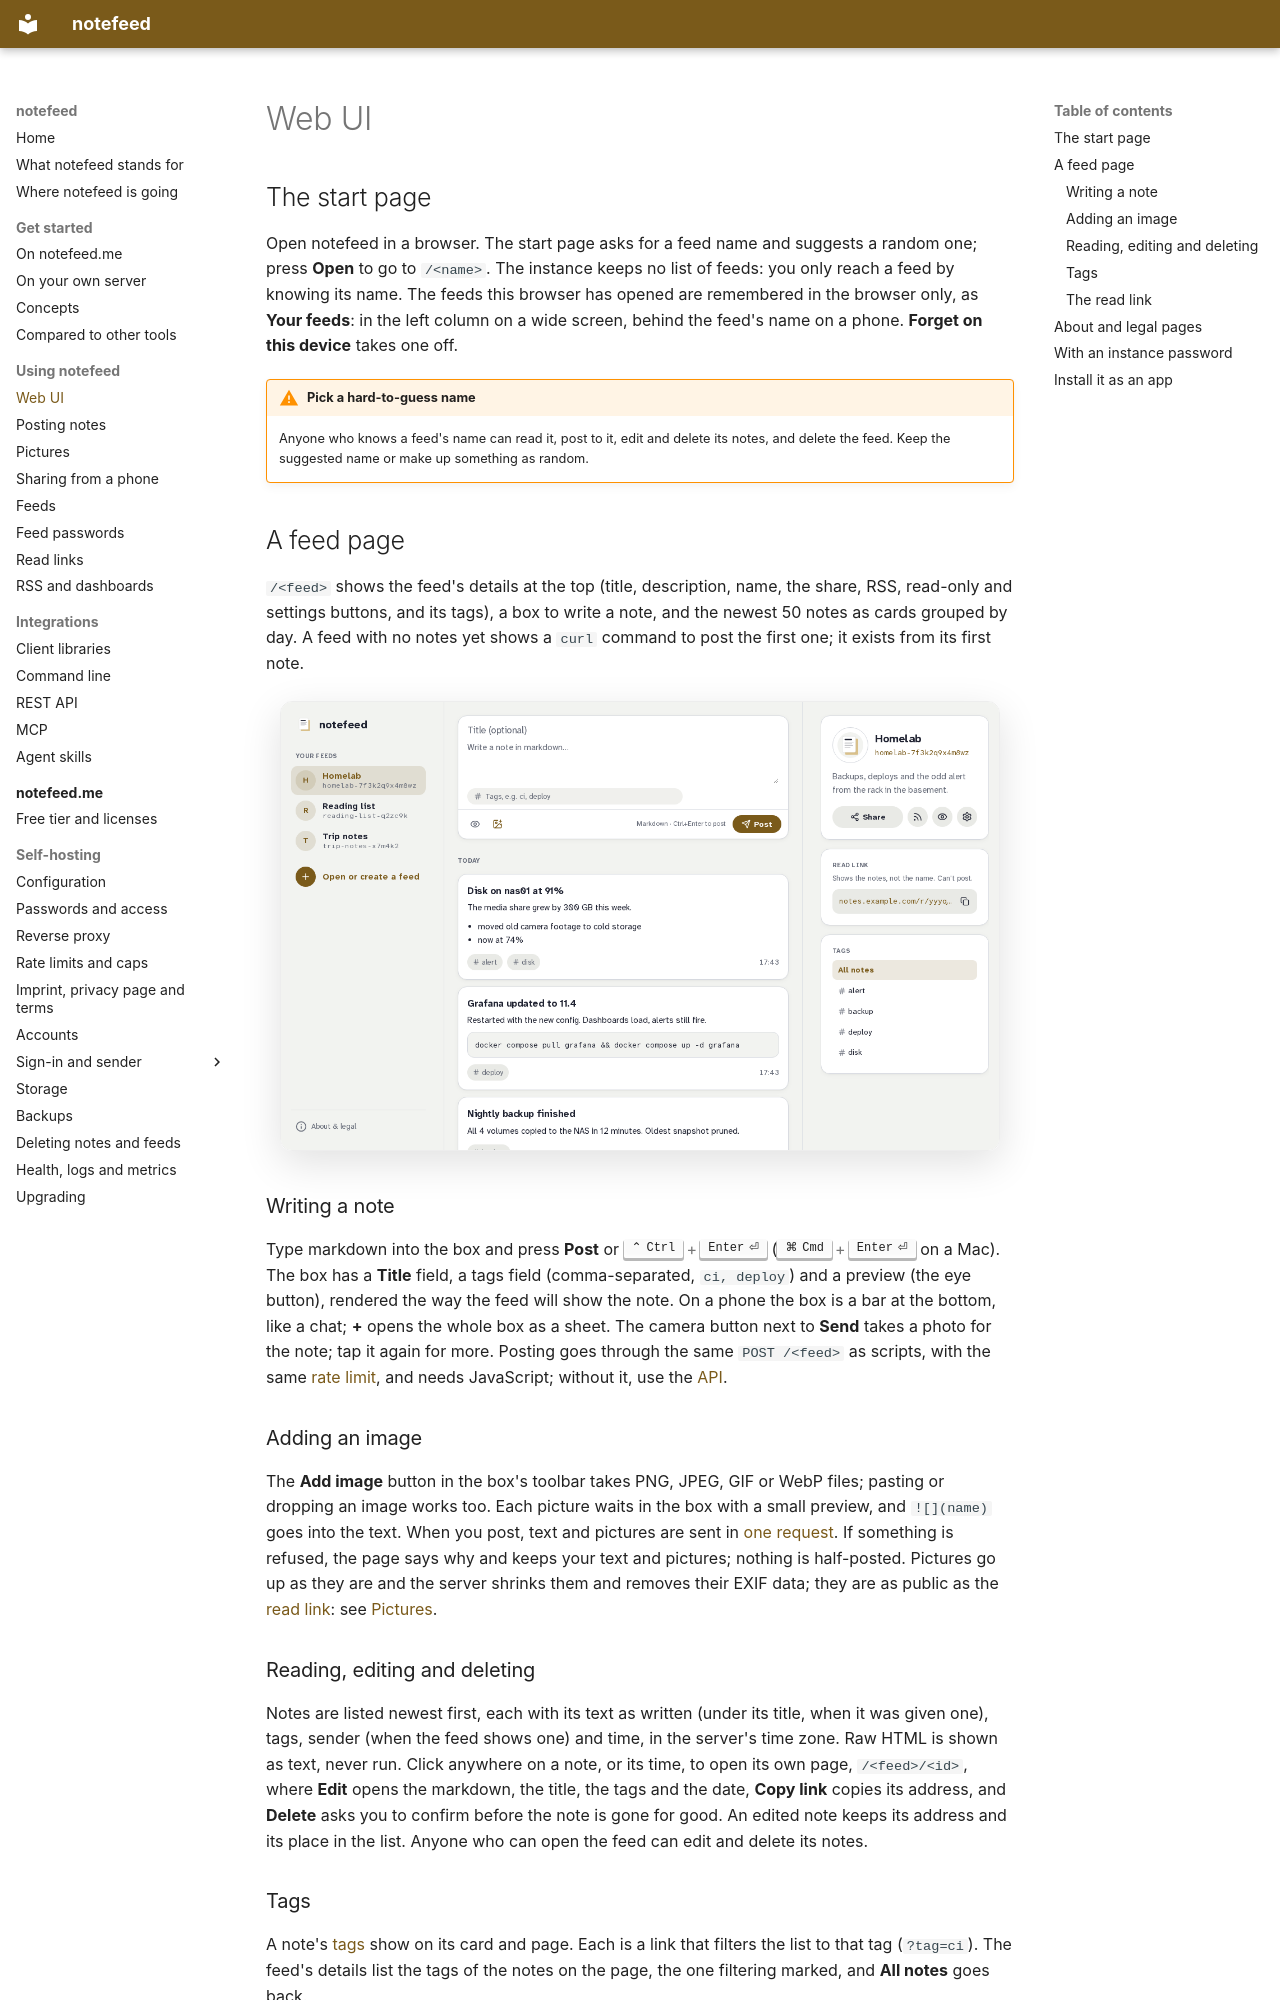

repository: notefeed/notefeed · page: using/web-ui/index.html · generator: mkdocs

# Web UI

## The start page

Open notefeed in a browser. The start page asks for a feed name and suggests a random one; press **Open** to go to `/<name>`. The instance keeps no list of feeds: you only reach a feed by knowing its name. The feeds this browser has opened are remembered in the browser only, as **Your feeds**: in the left column on a wide screen, behind the feed's name on a phone. **Forget on this device** takes one off.

!!! warning "Pick a hard-to-guess name"
    Anyone who knows a feed's name can read it, post to it, edit and delete its notes, and delete the feed. Keep the suggested name or make up something as random.

## A feed page

`/<feed>` shows the feed's details at the top (title, description, name, the share, RSS, read-only and settings buttons, and its tags), a box to write a note, and the newest 50 notes as cards grouped by day. A feed with no notes yet shows a `curl` command to post the first one; it exists from its first note.

![A notefeed feed page: the feeds in a left column, the compose box above the notes as cards, and the feed's details, read link and tags on the right](../assets/screenshot-light.png#only-light)
![A notefeed feed page: the feeds in a left column, the compose box above the notes as cards, and the feed's details, read link and tags on the right](../assets/screenshot-dark.png#only-dark)

### Writing a note

Type markdown into the box and press **Post** or ++ctrl+enter++ (++cmd+enter++ on a Mac). The box has a **Title** field, a tags field (comma-separated, `ci, deploy`) and a preview (the eye button), rendered the way the feed will show the note. On a phone the box is a bar at the bottom, like a chat; **+** opens the whole box as a sheet. The camera button next to **Send** takes a photo for the note; tap it again for more. Posting goes through the same `POST /<feed>` as scripts, with the same [rate limit](../self-hosting/limits.md), and needs JavaScript; without it, use the [API](posting.md).

### Adding an image

The **Add image** button in the box's toolbar takes PNG, JPEG, GIF or WebP files; pasting or dropping an image works too. Each picture waits in the box with a small preview, and `![](name)` goes into the text. When you post, text and pictures are sent in [one request](pictures.md#posting-a-note-with-its-pictures). If something is refused, the page says why and keeps your text and pictures; nothing is half-posted. Pictures go up as they are and the server shrinks them and removes their EXIF data; they are as public as the [read link](#the-read-link): see [Pictures](pictures.md).

### Reading, editing and deleting

Notes are listed newest first, each with its text as written (under its title, when it was given one), tags, sender (when the feed shows one) and time, in the server's time zone. Raw HTML is shown as text, never run. Click anywhere on a note, or its time, to open its own page, `/<feed>/<id>`, where **Edit** opens the markdown, the title, the tags and the date, **Copy link** copies its address, and **Delete** asks you to confirm before the note is gone for good. An edited note keeps its address and its place in the list. Anyone who can open the feed can edit and delete its notes.

### Tags

A note's [tags](posting.md#tags) show on its card and page. Each is a link that filters the list to that tag (`?tag=ci`). The feed's details list the tags of the notes on the page, the one filtering marked, and **All notes** goes back.
